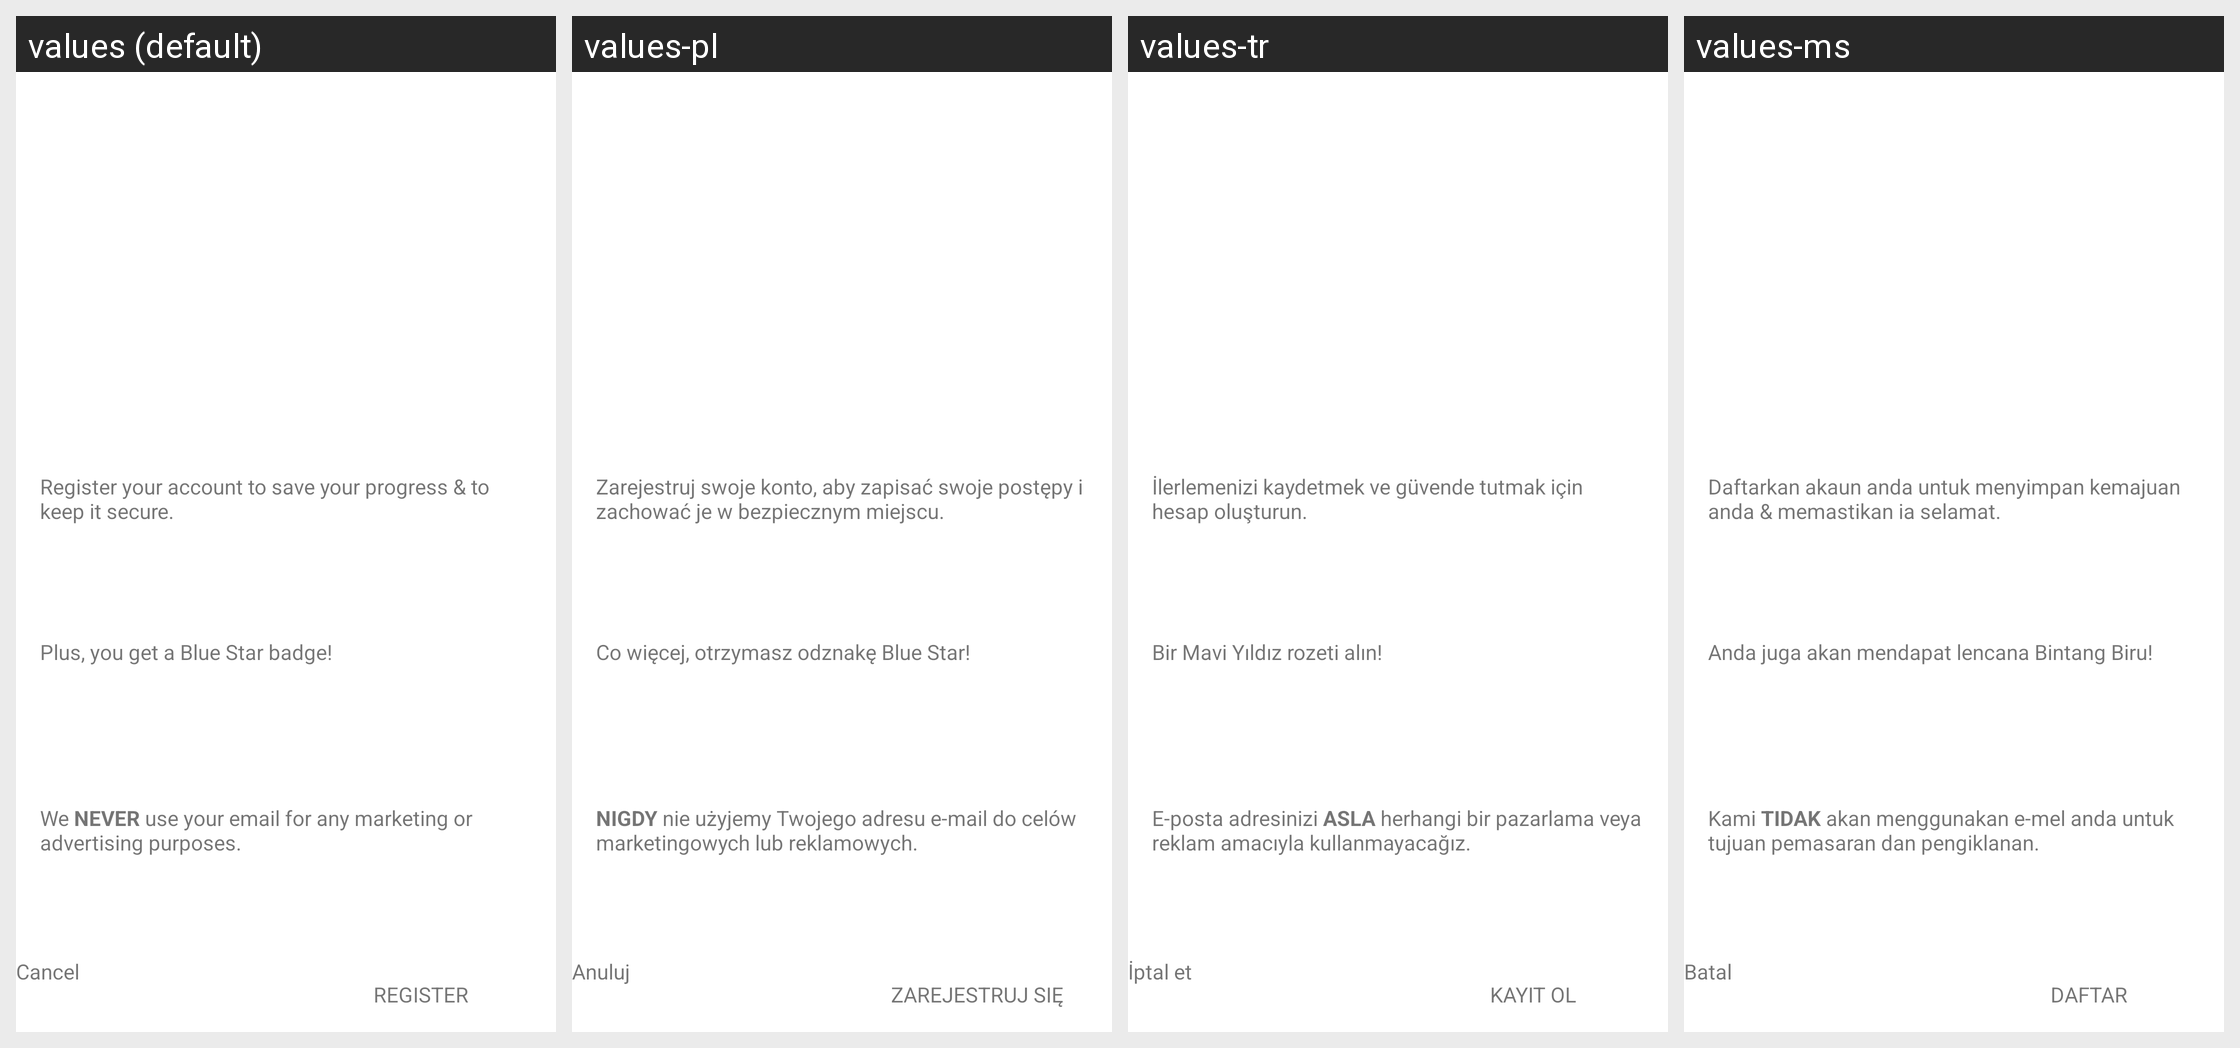

Here is an Android app screen in its default locale and in the app's own translations. Write out the translated-string differences for the strings that appear on this screen.
Android screen res/layout/dialog_backup_prompt.xml rendered under 4 locales, left to right: values (default), values-pl, values-tr, values-ms. Device: Nexus 5 (rendered at 1080×1920; each locale shown at half size, 540×960, under a caption strip naming it); theme AppTheme.Light.
Other locales in the repository, not shown: values-af, values-am, values-ar, values-as, values-az, values-be, values-bg, values-bn, values-bs, values-ca, values-cs, values-da, values-de, values-el, values-en-rAU, values-en-rCA, values-en-rGB, values-en-rXC, values-es, values-es-rUS, values-et, values-eu, values-fa, values-fi, values-fil, values-fr, values-fr-rCA, values-gl, values-gu, values-hi, values-hr, values-hu, values-hy, values-in, values-is, values-it, values-iw, values-ja, values-ka, values-kk, values-km, values-kn, values-ko, values-ky, values-lo, values-lt, values-lv, values-mk, values-ml, values-mn, values-mr, values-my, values-nb, values-ne, values-nl, values-or, values-pa, values-pt, values-pt-rBR, values-pt-rPT, values-ro, values-ru, values-si, values-sk, values-sl, values-sq, values-sr, values-sv, values-sw, values-ta, values-te, values-th, values-tl, values-uk, values-ur, values-uz, values-vi, values-zh-rCN, values-zh-rHK, values-zh-rTW, values-zu.
Strings drawn on this screen, with the default value and each locale's value (text and hints the layout hard-codes, and strings that could not be matched under every locale, appear in the picture but are not listed):

dialog_backup_prompt_body_one
  values: Register your account to save your progress & to keep it secure.
  values-pl: Zarejestruj swoje konto, aby zapisać swoje postępy i zachować je w bezpiecznym miejscu.
  values-tr: İlerlemenizi kaydetmek ve güvende tutmak için hesap oluşturun.
  values-ms: Daftarkan akaun anda untuk menyimpan kemajuan anda & memastikan ia selamat.

dialog_backup_prompt_body_two
  values: Plus, you get a Blue Star badge!
  values-pl: Co więcej, otrzymasz odznakę Blue Star!
  values-tr: Bir Mavi Yıldız rozeti alın!
  values-ms: Anda juga akan mendapat lencana Bintang Biru!

dialog_backup_prompt_body_three
  values: We NEVER use your email for any marketing or advertising purposes.
  values-pl: NIGDY nie użyjemy Twojego adresu e-mail do celów marketingowych lub reklamowych.
  values-tr: E-posta adresinizi ASLA herhangi bir pazarlama veya reklam amacıyla kullanmayacağız.
  values-ms: Kami TIDAK akan menggunakan e-mel anda untuk tujuan pemasaran dan pengiklanan.

plato_cancel
  values: Cancel
  values-pl: Anuluj
  values-tr: İptal et
  values-ms: Batal

plato_register
  values: Register
  values-pl: Zarejestruj się
  values-tr: Kayıt ol
  values-ms: Daftar
